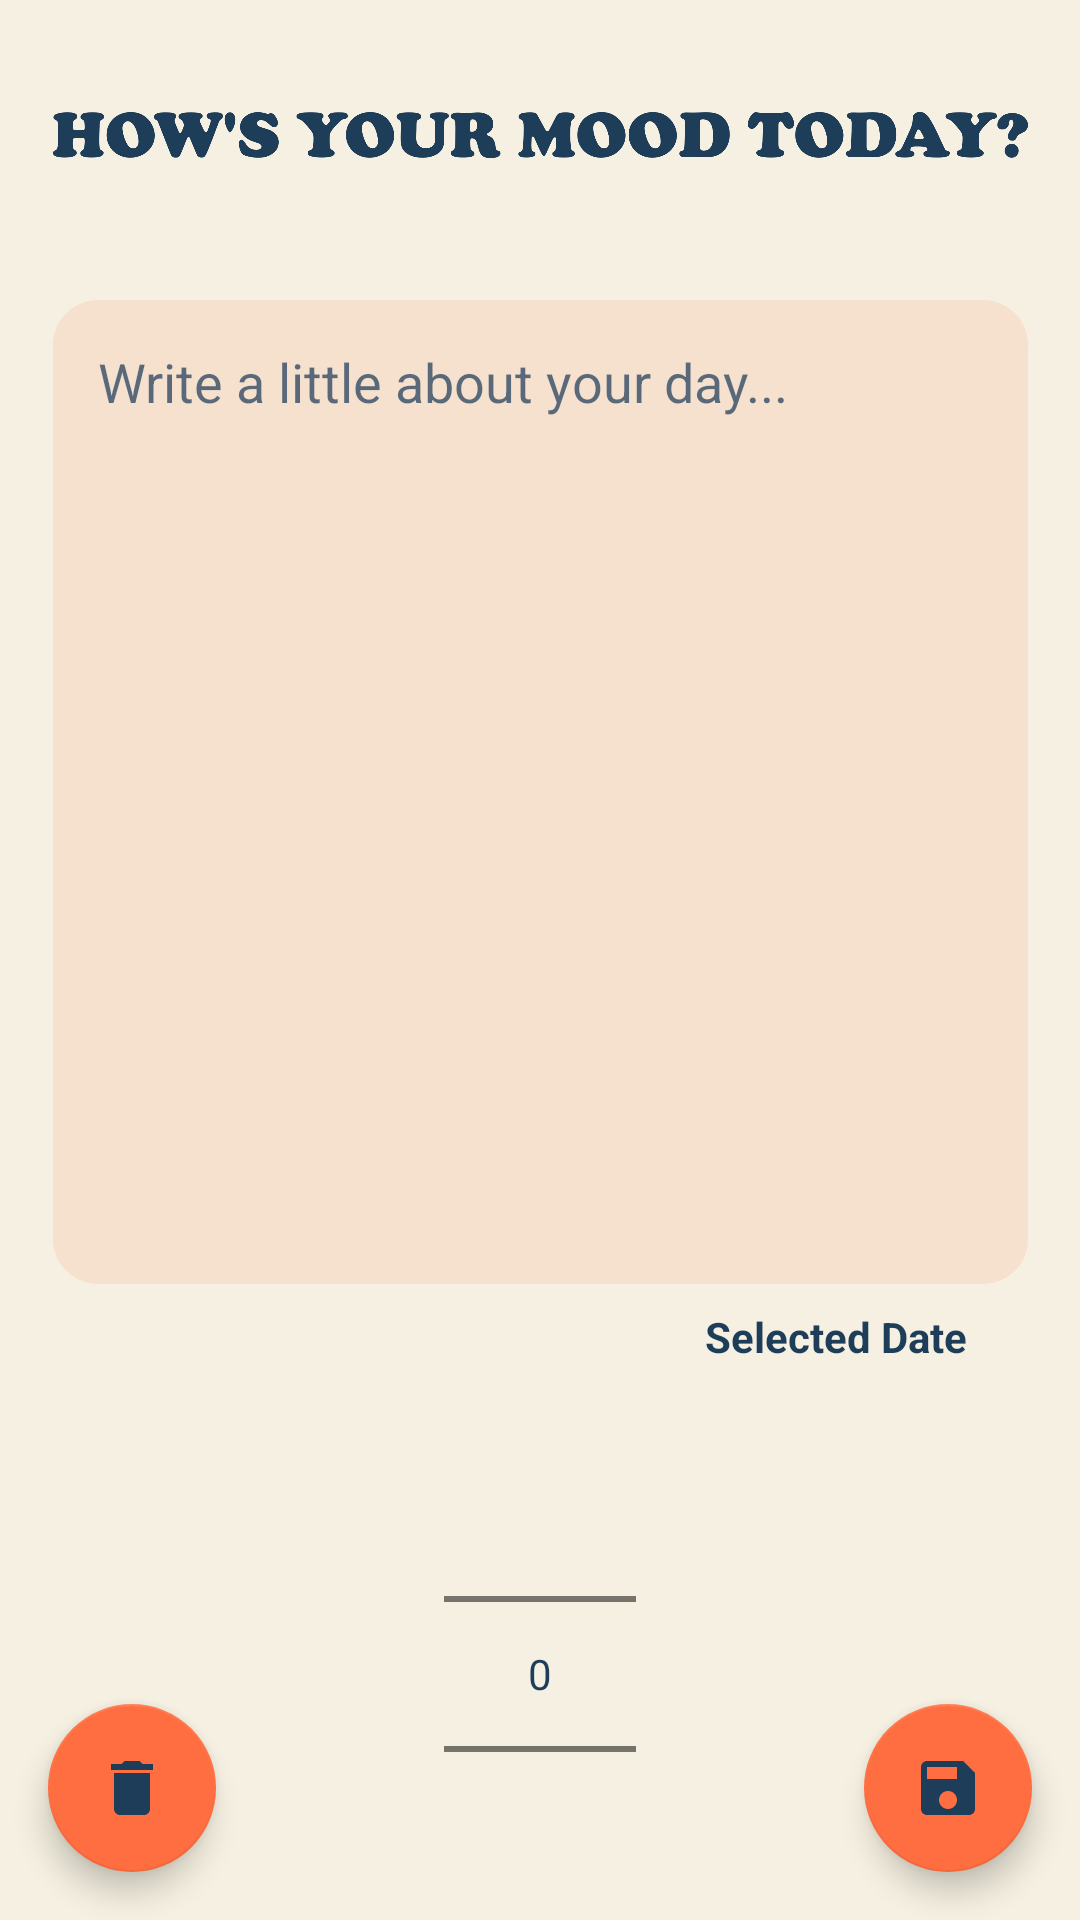

Android layout source for this screen:
<!-- AndroidManifest.xml: application theme Theme.MoodCalenderApp -->
<!-- res/layout/activity_create_mood.xml -->
<?xml version="1.0" encoding="utf-8"?>
<androidx.constraintlayout.widget.ConstraintLayout xmlns:android="http://schemas.android.com/apk/res/android"
    xmlns:app="http://schemas.android.com/apk/res-auto"
    xmlns:tools="http://schemas.android.com/tools"
    android:layout_width="match_parent"
    android:layout_height="match_parent"
    android:background="#F5F0E1"
    tools:context=".DateActivity">

    <ImageView
        android:id="@+id/imageView2"
        android:layout_width="325dp"
        android:layout_height="20dp"
        android:layout_marginTop="35dp"
        app:layout_constraintEnd_toEndOf="parent"
        app:layout_constraintStart_toStartOf="parent"
        app:layout_constraintTop_toTopOf="parent"
        app:srcCompat="@drawable/howsyoumoodtoday"
        android:contentDescription="TODO" />

    <EditText
        android:id="@+id/editTextView"
        android:layout_width="325dp"
        android:layout_height="328dp"
        android:layout_marginTop="45dp"
        android:background="@drawable/rounded_corners"
        android:gravity="start|top"
        android:hint="Write a little about your day..."
        android:inputType="textMultiLine"
        android:padding="15dp"
        android:textColor="#1e3d59"
        android:textColorHint="#BA1E3D59"
        app:layout_constraintEnd_toEndOf="parent"
        app:layout_constraintStart_toStartOf="parent"
        app:layout_constraintTop_toBottomOf="@+id/imageView2"
        tools:ignore="TextContrastCheck" />

    <TextView
        android:id="@+id/selectedDateView"
        android:layout_width="wrap_content"
        android:layout_height="wrap_content"
        android:layout_marginTop="8dp"
        android:fontFamily="sans-serif"
        android:text="Selected Date"
        android:textColor="#1e3d59"
        android:textSize="14sp"
        android:textStyle="bold"
        app:layout_constraintEnd_toEndOf="parent"
        app:layout_constraintHorizontal_bias="0.862"
        app:layout_constraintStart_toStartOf="parent"
        app:layout_constraintTop_toBottomOf="@+id/editTextView" />

    <NumberPicker
        android:id="@+id/moodPicker"
        android:layout_width="wrap_content"
        android:layout_height="wrap_content"
        android:layout_marginTop="40dp"
        app:layout_constraintEnd_toEndOf="parent"
        app:layout_constraintStart_toStartOf="parent"
        app:layout_constraintTop_toBottomOf="@+id/editTextView" />

    <com.google.android.material.floatingactionbutton.FloatingActionButton
        android:id="@+id/saveBtn"
        android:layout_width="wrap_content"
        android:layout_height="wrap_content"
        android:layout_margin="16dp"
        android:layout_marginEnd="24dp"
        android:layout_marginBottom="24dp"
        android:backgroundTint="#ff6e40"
        android:contentDescription="TODO"
        android:src="@drawable/ic_save"
        app:layout_constraintBottom_toBottomOf="parent"
        app:layout_constraintEnd_toEndOf="parent"
        tools:ignore="SpeakableTextPresentCheck,ImageContrastCheck" />

    <com.google.android.material.floatingactionbutton.FloatingActionButton
        android:id="@+id/deleteBtn"
        android:layout_width="wrap_content"
        android:layout_height="wrap_content"
        android:layout_margin="16dp"
        android:layout_marginStart="24dp"
        android:layout_marginBottom="24dp"
        android:backgroundTint="#ff6e40"
        android:contentDescription="TODO"
        android:src="@drawable/ic_delete"
        app:layout_constraintBottom_toBottomOf="parent"
        app:layout_constraintStart_toStartOf="parent"
        tools:ignore="SpeakableTextPresentCheck,ImageContrastCheck" />

</androidx.constraintlayout.widget.ConstraintLayout>
<!-- resources referenced by this layout -->
<resources>
  <!-- drawable howsyoumoodtoday: png bitmap (drawable, 81602 bytes) -->
  <!-- drawable ic_delete (drawable) -->
  <vector android:height="24dp" android:tint="#1e3d59"
      android:viewportHeight="24" android:viewportWidth="24"
      android:width="24dp" xmlns:android="http://schemas.android.com/apk/res/android">
      <path android:fillColor="#1e3d59" android:pathData="M6,19c0,1.1 0.9,2 2,2h8c1.1,0 2,-0.9 2,-2V7H6v12zM19,4h-3.5l-1,-1h-5l-1,1H5v2h14V4z"/>
  </vector>
  <!-- drawable ic_save (drawable-v24) -->
  <vector android:height="24dp" android:tint="#1e3d59"
      android:viewportHeight="24" android:viewportWidth="24"
      android:width="24dp" xmlns:android="http://schemas.android.com/apk/res/android">
      <path android:fillColor="#1e3d59" android:pathData="M17,3L5,3c-1.11,0 -2,0.9 -2,2v14c0,1.1 0.89,2 2,2h14c1.1,0 2,-0.9 2,-2L21,7l-4,-4zM12,19c-1.66,0 -3,-1.34 -3,-3s1.34,-3 3,-3 3,1.34 3,3 -1.34,3 -3,3zM15,9L5,9L5,5h10v4z"/>
  </vector>
  <!-- drawable rounded_corners (drawable) -->
  <?xml version="1.0" encoding="utf-8"?>
  <shape xmlns:android="http://schemas.android.com/apk/res/android"
      android:shape="rectangle">
  
      <solid android:color="#1EFF6E40" />
      <corners
          android:bottomRightRadius="15dp"
          android:bottomLeftRadius="15dp"
          android:topLeftRadius="15dp"
          android:topRightRadius="15dp" />
  </shape>
  <style name="Theme.MoodCalenderApp" parent="Theme.MaterialComponents.DayNight.NoActionBar">
          
          <item name="colorPrimary">#ff6e40</item>
          <item name="colorPrimaryVariant">#1e3d59</item>
          <item name="colorOnPrimary">#f5f0e1</item>
          
          <item name="colorSecondary">#ff6e40</item>
          <item name="colorSecondaryVariant">#1e3d59</item>
          <item name="colorOnSecondary">#1e3d59</item>
          
          <item name="android:statusBarColor" tools:targetApi="l">?attr/colorPrimaryVariant</item>
          
          <item name="android:textColorPrimary">#1e3d59</item>
      </style>
</resources>
